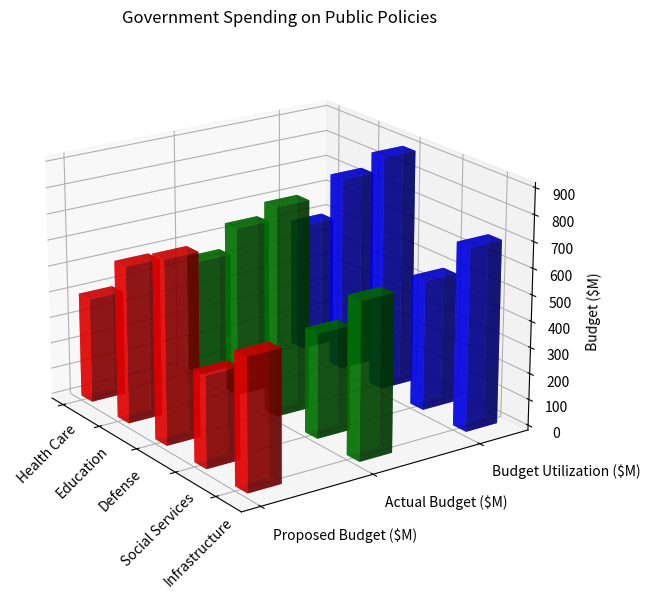

Write Python code to recreate this figure. (Note: this script raises an exception after producing the figure.)
import matplotlib.pyplot as plt
import numpy as np

# parse and split data
data_str = "Policy Title,Proposed Budget ($M),Actual Budget ($M),Budget Utilization ($M)\n Health Care,400,450,500\n Education,600,650,750\n Defense,700,800,900\n Social Services,350,400,500\n Infrastructure,500,600,700"
data_lines = data_str.split('\n')
headers = data_lines[0].split(',')
rows = [line.split(',') for line in data_lines[1:]]

# transform the data
y_values = headers[1:]
x_values = [row[0].strip() for row in rows]
data = np.array([[np.float32(val) for val in row[1:]] for row in rows])

fig = plt.figure(figsize=(10, 7))
ax = plt.axes(projection="3d")

width=0.3
depth=0.3
colors=['r', 'g', 'b']

for i in range(len(y_values)):
    ax.bar3d(np.arange(len(x_values)), [i]*len(x_values), np.zeros(len(x_values)), width, depth, data[:, i], color=colors[i], shade=True, alpha=0.7)

ax.set_xticks(np.arange(len(x_values)))
ax.set_xticklabels(x_values, rotation=45)
ax.set_yticks(np.arange(len(y_values)))
ax.set_yticklabels(y_values,ha='left')
ax.set_zlabel('Budget ($M)')
ax.view_init(elev=20, azim=-35)

plt.title('Government Spending on Public Policies')
plt.tight_layout()
plt.savefig('/cpfs01/user/yehancheng/workspace/datasets/SimChartV2/demo/3D/png/193_202312302235.png')
plt.clf()
